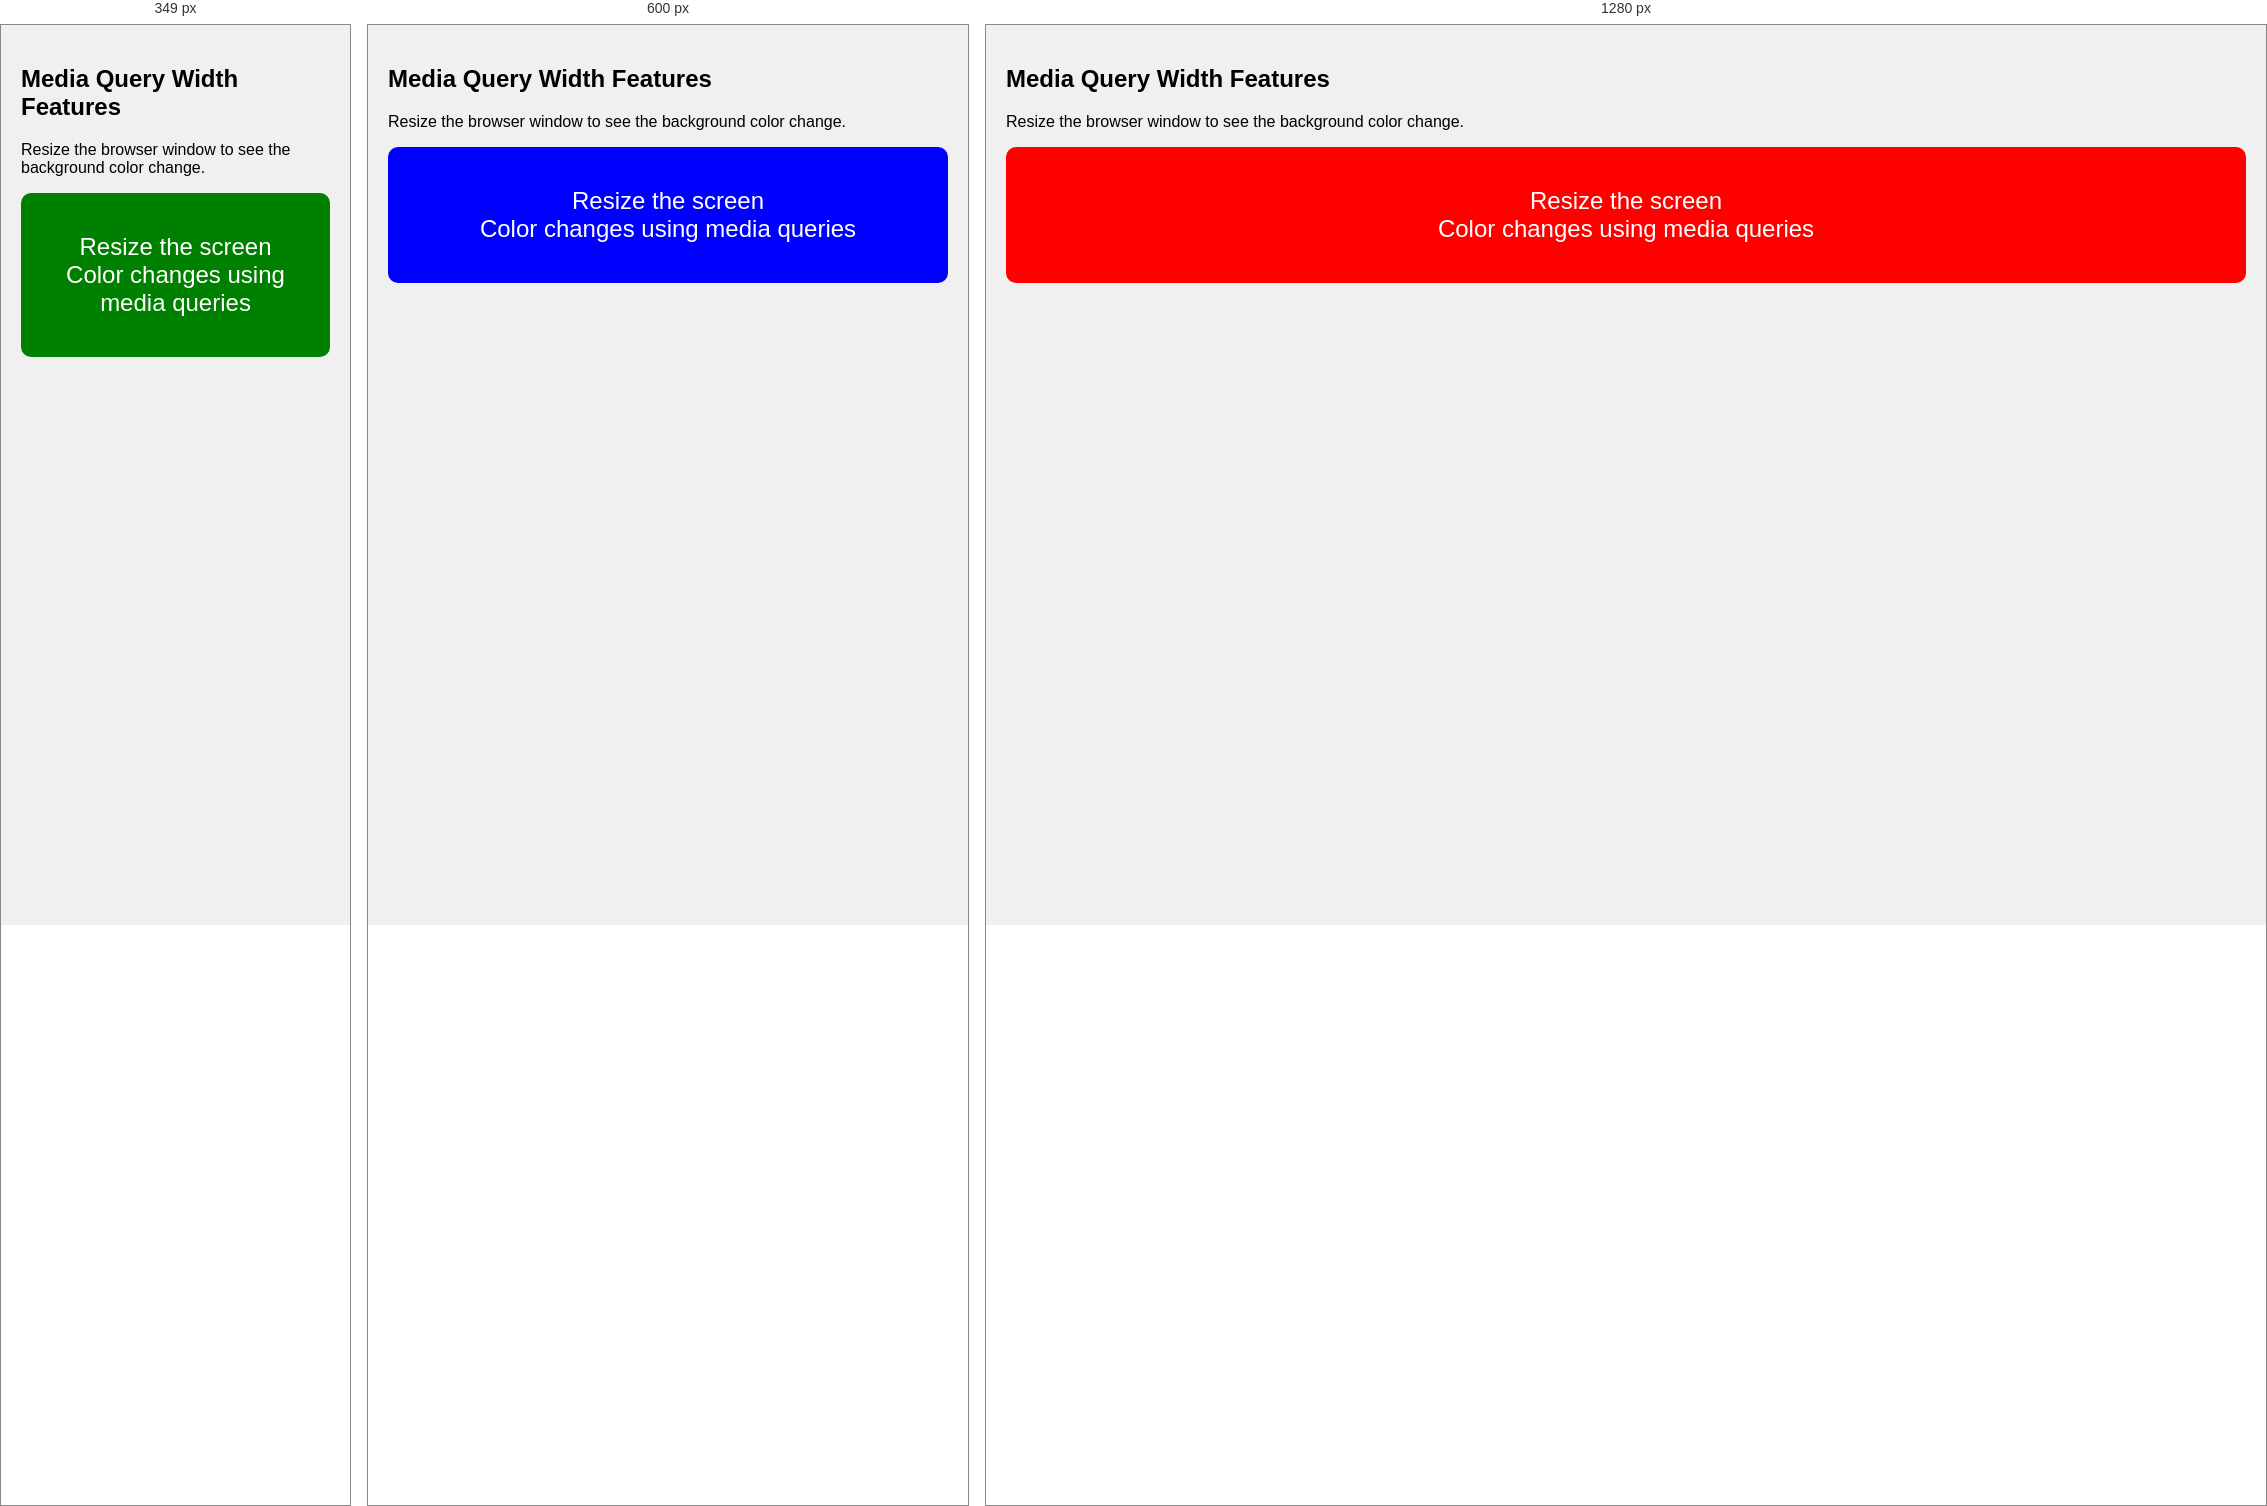
Rendered at 349 px, 600 px and 1280 px, left to right.

<!-- file: media-query.html -->
<!DOCTYPE html>
<html lang="en">
<head>
<meta charset="UTF-8">
<meta name="viewport" content="width=device-width, initial-scale=1.0">
<title>Media Query Width Example</title>

<style>
body {
  font-family: Arial, sans-serif;
  background-color: #f0f0f0;
  margin: 0;
  padding: 20px;
}

.box {
  background-color: gray;
  color: white;
  padding: 40px;
  text-align: center;
  font-size: 24px;
  border-radius: 10px;
  transition: all 0.4s ease;
}
/* 
@media screen{
    .box {
        background-color: blue;
        color: white;
    }
}

@media (min-width: 350px) and (max-width: 600px){
  .box {
    background-color: green;
    color: yellow;
    border-radius: 50%;
  }
}

@media (orientation: landscape) {
    .box {
        background-color: red;
        color: white;
        border-radius: 0;
    } 
}
*/

@media (max-width: 350px) {
  .box {
    background-color: green;
    color: white;
  }
}

@media (min-width: 351px) and (max-width: 850px) {
    .box{
        background-color: blue;
    }
}

@media (min-width: 851px) {
    .box {
        background-color: red;
    }
}

</style>
</head>

<body>

<h2>Media Query Width Features</h2>
<p>Resize the browser window to see the background color change.</p>

<div class="box">
  Resize the screen<br>
  Color changes using media queries
</div>

</body>
</html>